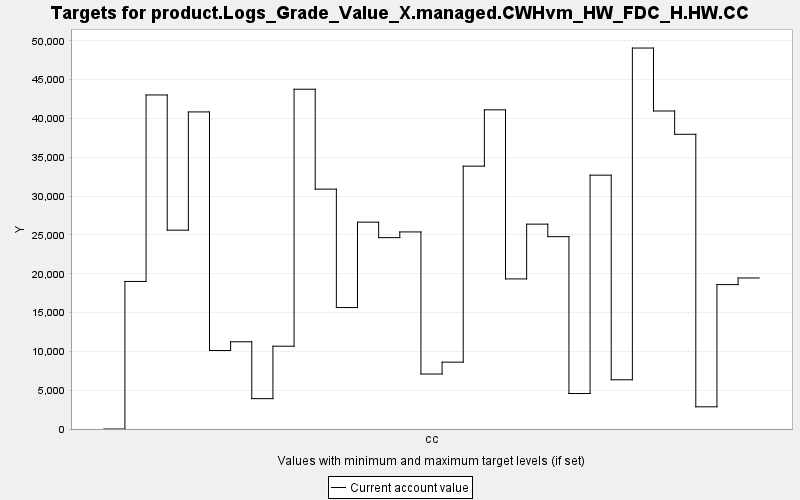

Data behind this chart, as committed beside it:
TARGET, PERIOD, YEAR, PERIODWIDTH, MINIMUM, MAXIMUM, MINWEIGHT, MAXWEIGHT, CURRENT, SUMMARY
product.Logs_Grade_Value_X.managed.CWHvm…, 0, 0, 10.0, 0.0, 10000, 1.0, 1.0, 0.0, 0.0
product.Logs_Grade_Value_X.managed.CWHvm…, 1, 10, 10.0, 0.0, 10000, 1.0, 1.0, 19006, 0.0
product.Logs_Grade_Value_X.managed.CWHvm…, 2, 20, 10.0, 0.0, 10000, 1.0, 1.0, 43029, 0.0
product.Logs_Grade_Value_X.managed.CWHvm…, 3, 30, 10.0, 0.0, 10000, 1.0, 1.0, 25612, 0.0
product.Logs_Grade_Value_X.managed.CWHvm…, 4, 40, 10.0, 0.0, 10000, 1.0, 1.0, 40845, 0.0
product.Logs_Grade_Value_X.managed.CWHvm…, 5, 50, 10.0, 0.0, 10000, 1.0, 1.0, 10109, 0.0
product.Logs_Grade_Value_X.managed.CWHvm…, 6, 60, 10.0, 0.0, 10000, 1.0, 1.0, 11234, 0.0
product.Logs_Grade_Value_X.managed.CWHvm…, 7, 70, 10.0, 0.0, 10000, 1.0, 1.0, 3911, 0.0
product.Logs_Grade_Value_X.managed.CWHvm…, 8, 80, 10.0, 0.0, 10000, 1.0, 1.0, 10665, 0.0
product.Logs_Grade_Value_X.managed.CWHvm…, 9, 90, 10.0, 0.0, 10000, 1.0, 1.0, 43769, 0.0
product.Logs_Grade_Value_X.managed.CWHvm…, 10, 100, 10.0, 0.0, 10000, 1.0, 1.0, 30900, 0.0
product.Logs_Grade_Value_X.managed.CWHvm…, 11, 110, 10.0, 0.0, 10000, 1.0, 1.0, 15646, 0.0
product.Logs_Grade_Value_X.managed.CWHvm…, 12, 120, 10.0, 0.0, 10000, 1.0, 1.0, 26645, 0.0
product.Logs_Grade_Value_X.managed.CWHvm…, 13, 130, 10.0, 0.0, 10000, 1.0, 1.0, 24651, 0.0
product.Logs_Grade_Value_X.managed.CWHvm…, 14, 140, 10.0, 0.0, 10000, 1.0, 1.0, 25385, 0.0
product.Logs_Grade_Value_X.managed.CWHvm…, 15, 150, 10.0, 0.0, 10000, 1.0, 1.0, 7081, 0.0
product.Logs_Grade_Value_X.managed.CWHvm…, 16, 160, 10.0, 0.0, 10000, 1.0, 1.0, 8612, 0.0
product.Logs_Grade_Value_X.managed.CWHvm…, 17, 170, 10.0, 0.0, 10000, 1.0, 1.0, 33859, 0.0
product.Logs_Grade_Value_X.managed.CWHvm…, 18, 180, 10.0, 0.0, 10000, 1.0, 1.0, 41112, 0.0
product.Logs_Grade_Value_X.managed.CWHvm…, 19, 190, 10.0, 0.0, 10000, 1.0, 1.0, 19333, 0.0
product.Logs_Grade_Value_X.managed.CWHvm…, 20, 200, 10.0, 0.0, 10000, 1.0, 1.0, 26389, 0.0
product.Logs_Grade_Value_X.managed.CWHvm…, 21, 210, 10.0, 0.0, 10000, 1.0, 1.0, 24777, 0.0
product.Logs_Grade_Value_X.managed.CWHvm…, 22, 220, 10.0, 0.0, 10000, 1.0, 1.0, 4571, 0.0
product.Logs_Grade_Value_X.managed.CWHvm…, 23, 230, 10.0, 0.0, 10000, 1.0, 1.0, 32698, 0.0
product.Logs_Grade_Value_X.managed.CWHvm…, 24, 240, 10.0, 0.0, 10000, 1.0, 1.0, 6342, 0.0
product.Logs_Grade_Value_X.managed.CWHvm…, 25, 250, 10.0, 0.0, 10000, 1.0, 1.0, 49073, 0.0
product.Logs_Grade_Value_X.managed.CWHvm…, 26, 260, 10.0, 0.0, 10000, 1.0, 1.0, 40964, 0.0
product.Logs_Grade_Value_X.managed.CWHvm…, 27, 270, 10.0, 0.0, 10000, 1.0, 1.0, 37963, 0.0
product.Logs_Grade_Value_X.managed.CWHvm…, 28, 280, 10.0, 0.0, 10000, 1.0, 1.0, 2859, 0.0
product.Logs_Grade_Value_X.managed.CWHvm…, 29, 290, 10.0, 0.0, 10000, 1.0, 1.0, 18601, 0.0
product.Logs_Grade_Value_X.managed.CWHvm…, 30, 300, 10.0, 0.0, 10000, 1.0, 1.0, 19453, 0.0
